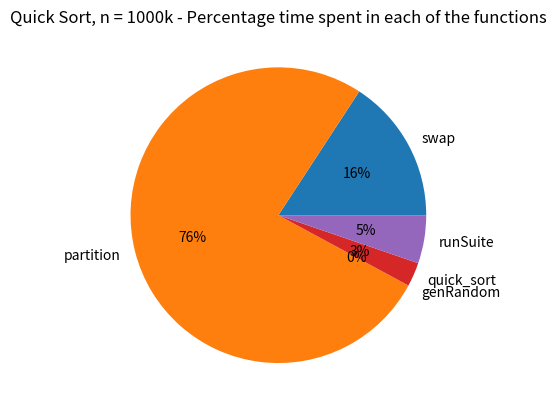

The script that saved this image:
# l1 = [0.029, 0.086, 0.631, 6.660]
# l2 = [0.373, 0.063, 0.508, 5.380]
# l3 = [0.018, 0.086, 0.700, 9.417]

import matplotlib.pyplot as plt
import numpy as np

# x = np.array([10000, 100000, 1000000, 10000000])
# y1 = np.array(l1)
# y2 = np.array(l2)
# y3 = np.array(l3)
# plt.xlim(10000, 10000000)
# fig, ax = plt.subplots()
# ax.set_xscale('log')
# ax.set_xticks(x)
# plt.scatter(x, y3, color = "red")
# plt.plot(x, y3)
# plt.xlabel("Input Size")
# plt.ylabel("Time taken(s)")
# plt.title("Heap Sort - Input Size vs Time taken")
# plt.savefig("heap_sort_time")
# plt.show()
# merge sort
import matplotlib.pyplot as plt
import numpy as np

y = np.array([15.79, 76.32, 0, 2.63, 5.26])
mylabels = ["swap", "partition", "genRandom", "quick_sort", "runSuite"]
plt.title("Quick Sort, n = 1000k - Percentage time spent in each of the functions")
plt.pie(y, labels = mylabels, autopct='%1.0f%%')
plt.savefig("pieQS1000k_time")
plt.show() 


